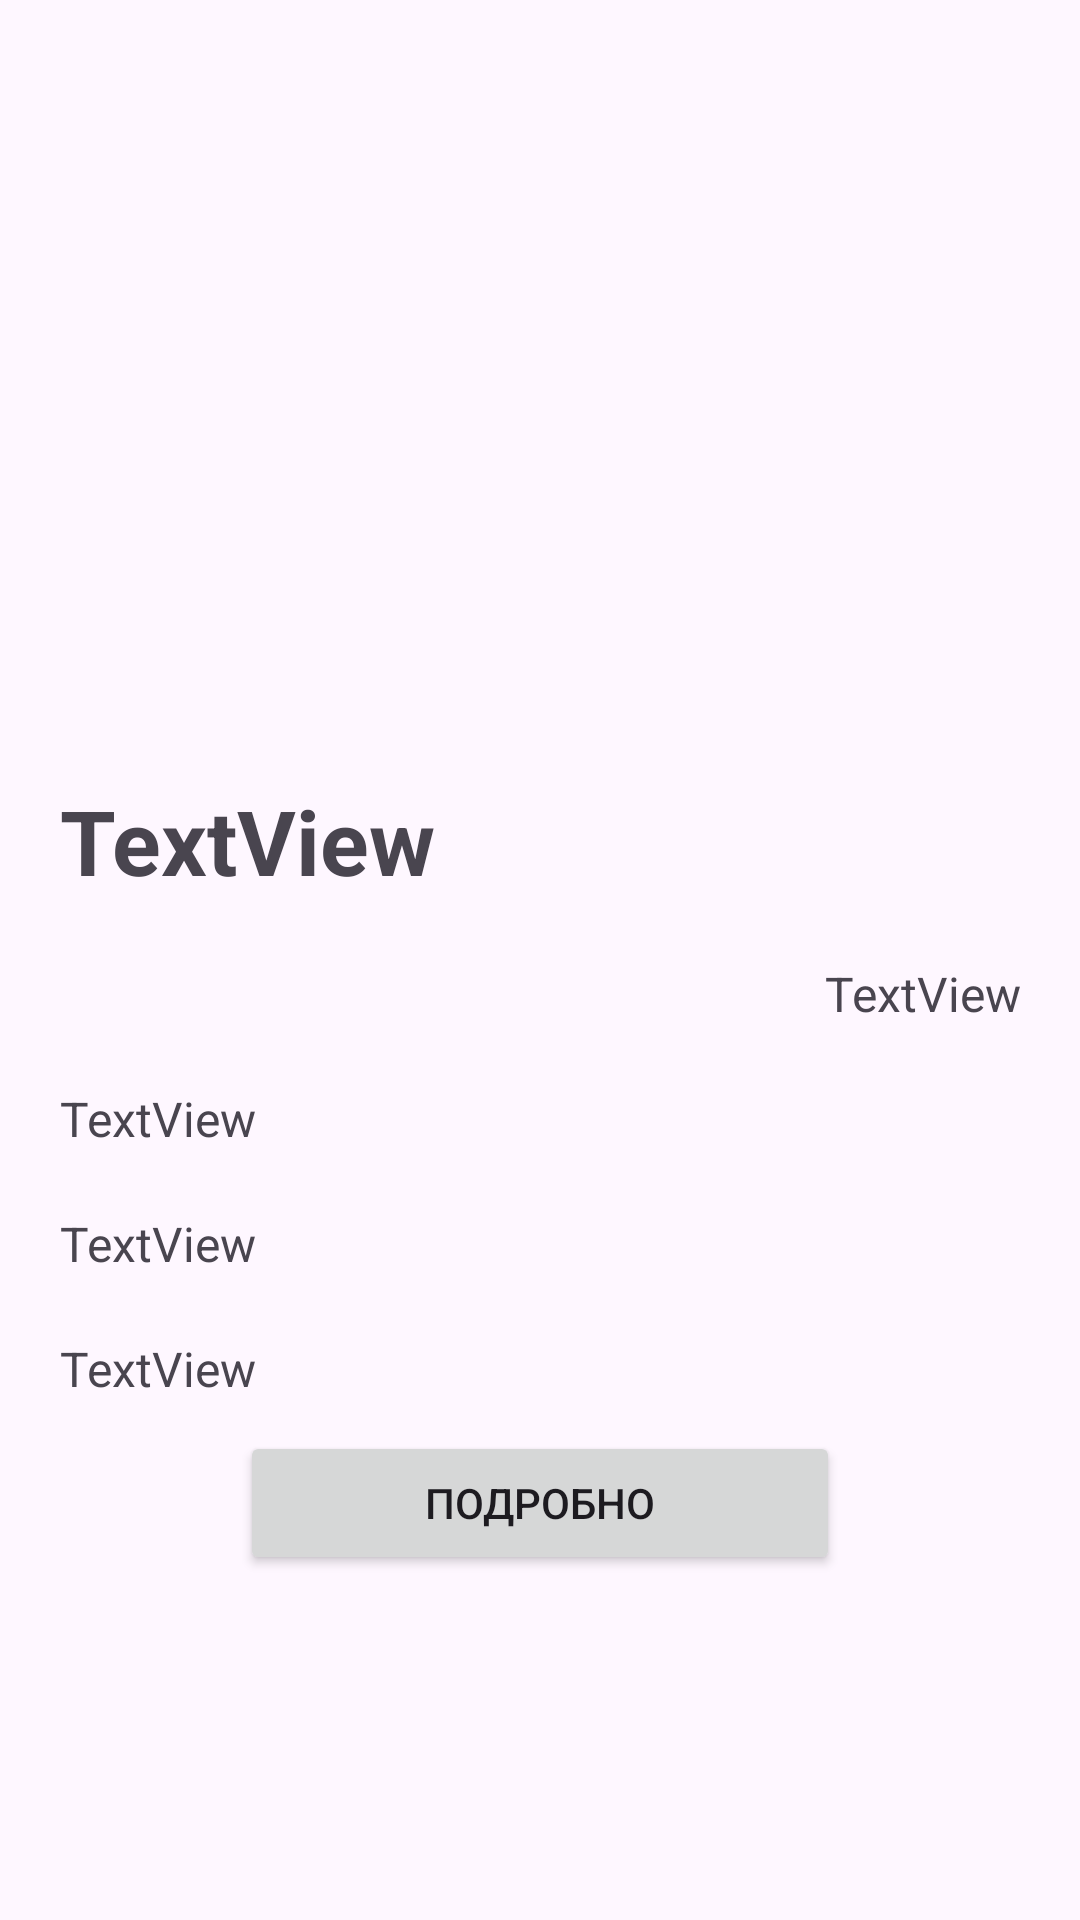

Layout XML and referenced resources for this Android screen:
<!-- AndroidManifest.xml: application theme Theme.ARTIC -->
<!-- res/layout/art_in_list.xml -->
<?xml version="1.0" encoding="utf-8"?>
<LinearLayout xmlns:android="http://schemas.android.com/apk/res/android"
    xmlns:app="http://schemas.android.com/apk/res-auto"
    xmlns:tools="http://schemas.android.com/tools"
    android:orientation="vertical"
    android:layout_width="match_parent"
    android:layout_height="wrap_content"
    android:paddingBottom="20dp"
    android:layout_marginBottom="20dp">

    <ImageView
        android:id="@+id/art_list_pic"
        android:layout_width="wrap_content"
        android:layout_height="250dp"
        android:scaleType="centerCrop"
        tools:srcCompat="@tools:sample/backgrounds/scenic" />

    <TextView
        android:id="@+id/art_list_name"
        android:textSize="30dp"
        android:textStyle="bold"
        android:layout_width="match_parent"
        android:layout_height="wrap_content"

        android:paddingHorizontal="20dp"
        android:paddingVertical="10dp"
        android:text="TextView" />

    <TextView
        android:id="@+id/art_list_date"
        android:layout_width="match_parent"
        android:layout_height="wrap_content"
        android:gravity="end"
        android:paddingHorizontal="20dp"
        android:paddingVertical="10dp"
        android:text="TextView"
        android:textSize="16dp"/>

    <TextView
        android:id="@+id/art_list_country"
        android:layout_width="200dp"
        android:layout_height="wrap_content"
        android:paddingHorizontal="20dp"
        android:paddingVertical="10dp"
        android:text="TextView"
        android:textSize="16dp"/>

    <TextView
        android:id="@+id/art_list_author"
        android:layout_width="match_parent"
        android:layout_height="wrap_content"
        android:paddingHorizontal="20dp"
        android:paddingVertical="10dp"
        android:text="TextView"
        android:textSize="16dp"/>

    <TextView
        android:id="@+id/art_list_description"
        android:layout_width="match_parent"
        android:layout_height="wrap_content"
        android:text="TextView"
        android:paddingVertical="10dp"
        android:paddingHorizontal="20dp"
        android:textSize="16dp"/>

    <Button
        android:id="@+id/art_list_button"
        android:layout_width="200dp"
        android:layout_height="wrap_content"
        android:text="Подробно"
        android:paddingVertical="10dp"
        android:layout_gravity="center_horizontal"
        />
</LinearLayout>
<!-- resources referenced by this layout -->
<resources>
  <style name="Theme.ARTIC" parent="Base.Theme.ARTIC" />
  <style name="Base.Theme.ARTIC" parent="Theme.Material3.DayNight.NoActionBar">
          
          <item name="colorPrimary">@color/blue</item>
          <item name="colorPrimaryVariant">@color/blue</item>
          <item name="android:statusBarColor">@color/blue</item>
      </style>
</resources>
